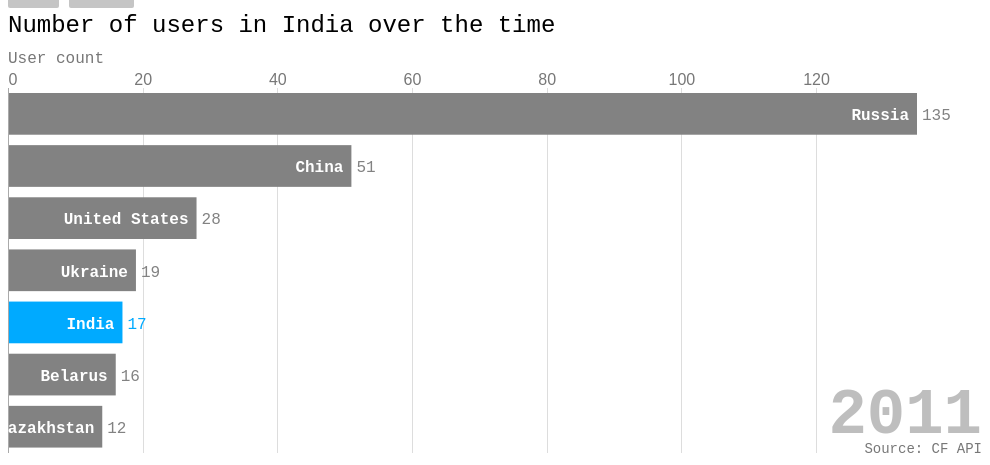
D3 v5 page, settled after 360 driven frames (6 s of simulated time); the page loaded 1 data file(s).


// ── script.js
let race_ticker;

let race_paused = false;

let isStarted = false;

function plotRace() {
  // Feel free to change or delete any of the code you see in this editor!
  var height = 450;
  var width = window.innerWidth - 50;
  var svg = d3
    .select("#race_chart")
    .attr("width", width)
    .attr("height", height);

  var tickDuration = 300;

  var top_n = 7;

  const margin = {
    top: 80,
    right: 0,
    bottom: 5,
    left: 0,
  };

  let barPadding = (height - (margin.bottom + margin.top)) / (top_n * 5);

  let title = svg
    .append("text")
    .attr("class", "title")
    .attr("y", 24)
    .html("Number of users in India over the time");

  let subTitle = svg
    .append("text")
    .attr("class", "subTitle")
    .attr("y", 55)
    .html("User count");

  let caption = svg
    .append("text")
    .attr("class", "caption")
    .attr("x", width)
    .attr("y", height - 5)
    .style("text-anchor", "end")
    .html("Source: CF API");

  let year = 2010;

  var Tooltip = d3
    .select("body")
    .append("div")
    .attr("id", "chirag")
    .style("position", "absolute")
    .style("z-index", "-1")
    .style("opacity", "0")
    .style("background", "rgba(240,240,240,0.9)")
    .style("padding", "10px")
    // .style("border", `2px solid black`)
    // .style("border-radius", `5px`)
    .style("color", `#262626`)
    .style("border-radius", `5px`)
    .style("box-shadow", `rgba(0, 0, 0, 0.24) 0px 3px 8px`)
    .text("a simple tooltip");

  d3.csv("data.csv").then(function (data) {
    //if (error) throw error;

    console.log(data);

    data.forEach((d) => {
      (d.value = +d.value),
        (d.lastValue = +d.lastValue),
        (d.value = isNaN(d.value) ? 0 : d.value),
        (d.year = +d.year),
        (d.colour = "#828282");
      if (d.name === "India") {
        d.colour = "#00aaff";
      }
    });

    // console.log(data);

    let yearSlice = data
      .filter((d) => d.year == year && !isNaN(d.value))
      .sort((a, b) => b.value - a.value)
      .slice(0, top_n);

    yearSlice.forEach((d, i) => (d.rank = i));

    console.log("yearSlice: ", yearSlice);

    let x = d3
      .scaleLinear()
      .domain([0, d3.max(yearSlice, (d) => d.value)])
      .range([margin.left, width - margin.right - 65]);

    let y = d3
      .scaleLinear()
      .domain([top_n, 0])
      .range([height - margin.bottom, margin.top]);

    let xAxis = d3
      .axisTop()
      .scale(x)
      .ticks(width > 500 ? 5 : 2)
      .tickSize(-(height - margin.top - margin.bottom))
      .tickFormat((d) => d3.format(",")(d));

    svg
      .append("g")
      .attr("class", "axis xAxis")
      .attr("transform", `translate(0, ${margin.top})`)
      .call(xAxis)
      .selectAll(".tick line")
      .classed("origin", (d) => d == 0);

    svg
      .selectAll("rect.bar")
      .data(yearSlice, (d) => d.name)
      .enter()
      .append("rect")
      .on("mouseover", function (d) {
        // alert("df");
        Tooltip.style("z-index", "1000")
          .transition()
          .ease(d3.easeLinear)
          .duration(100)
          .style("opacity", 1);
        let color = d.name === "India" ? "#00aaff" : "#828282";
        d3.select(this).style("fill", d3.color(color).darker());
      })
      .on("mousemove", function (d) {
        // let hr = Math.floor(data[i].duration / 60);
        // let min = data[i].duration % 60;
        let name = d.name;
        Tooltip.style("left", d3.mouse(this)[0] + "px")
          .style("color", "#4d4d4d")
          .style(
            "top",
            document.documentElement.scrollHeight -
              window.innerHeight +
              d3.mouse(this)[1] +
              -50 +
              "px"
          )
          .html((d) => {
            let color = name === "India" ? "#00aaff" : "#828282";
            return `<h3 style="margin-top:0px;margin-bottom:0px; color:${d3
              .color(color)
              .darker()}"><b>${name}</b></h3>`;
          });
      })
      .on("mouseleave", function (d) {
        let color = d.name === "India" ? "#00aaff" : "#828282";
        d3.select(this).style("fill", d3.color(color));
        Tooltip.style("z-index", "-1").style("opacity", 0);
      })
      .attr("class", "bar")
      .attr("x", x(0) + 1)
      .attr("width", (d) => Math.max(x(d.value) - x(0) - 1, 0))
      .attr("y", (d) => y(d.rank) + 5)
      .attr("height", y(1) - y(0) - barPadding)
      .style("fill", (d) => d.colour);

    svg
      .selectAll("text.label")
      .data(yearSlice, (d) => d.name)
      .enter()
      .append("text")
      .attr("class", "label")
      .style("cursor", "default")
      .attr("x", (d) => x(d.value) - 8)
      .attr("y", (d) => y(d.rank) + 5 + (y(1) - y(0)) / 2 + 1)
      .style("text-anchor", "end")
      .style("fill", "white")
      .html((d) => d.name);

    svg
      .selectAll("text.valueLabel")
      .data(yearSlice, (d) => d.name)
      .enter()
      .append("text")
      .attr("class", "valueLabel")
      .style("fill", (d) => d.colour)
      .attr("x", (d) => x(d.value) + 5)
      .attr("y", (d) => y(d.rank) + 5 + (y(1) - y(0)) / 2 + 1)
      .text((d) => d3.format(",.0f")(d.lastValue));

    let yearText = svg
      .append("text")
      .attr("class", "yearText")
      .attr("x", width - margin.right)
      .attr("y", height - 25)
      .style("text-anchor", "end")
      .html(~~year)
      .call(halo, 10);

    var call_back = (e) => {
      yearSlice = data
        .filter((d) => d.year == year && !isNaN(d.value))
        .sort((a, b) => b.value - a.value)
        .slice(0, top_n);

      yearSlice.forEach((d, i) => (d.rank = i));

      //console.log('IntervalYear: ', yearSlice);

      x.domain([0, d3.max(yearSlice, (d) => d.value)]);

      svg
        .select(".xAxis")
        .transition()
        .duration(tickDuration)
        .ease(d3.easeLinear)
        .call(xAxis);

      let bars = svg.selectAll(".bar").data(yearSlice, (d) => d.name);

      bars
        .enter()
        .append("rect")
        .attr("class", (d) => `bar ${d.name.replace(/\s/g, "_")}`)
        .attr("x", x(0) + 1)
        .attr("width", (d) => Math.max(x(d.value) - x(0) - 1, 0))
        .attr("y", (d) => y(top_n + 1) + 5)
        .attr("height", y(1) - y(0) - barPadding)
        .style("fill", (d) => d.colour)
        .on("mouseover", function (d) {
          // alert("df");
          Tooltip.style("z-index", "1000")
            .transition()
            .ease(d3.easeLinear)
            .duration(100)
            .style("opacity", 1);
          let color = d.name === "India" ? "#00aaff" : "#828282";
          d3.select(this).style("fill", d3.color(color).darker());
        })
        .on("mousemove", function (d) {
          // let hr = Math.floor(data[i].duration / 60);
          // let min = data[i].duration % 60;
          let name = d.name;
          //   console.log(
          //     document.documentElement.scrollHeight,
          //     window.innerHeight,
          //       d3.mouse(this)[1],
          //     document.documentElement.scrollHeight -
          //         window.innerHeight +
          //         d3.mouse(this)[1] +
          //         -50
          //   );
          Tooltip.style("left", d3.mouse(this)[0] + 0 + "px")
            .style("color", "#4d4d4d")
            .style(
              "top",
              document.documentElement.scrollHeight -
                window.innerHeight +
                d3.mouse(this)[1] +
                -50 +
                "px"
            )
            .html((d) => {
              let color = name === "India" ? "#00aaff" : "#828282";
              return `<h3 style="margin-top:0px;margin-bottom:0px; color:${d3
                .color(color)
                .darker()}"><b>${name}</b></h3>`;
            });
        })
        .on("mouseleave", function (d) {
          let color = d.name === "India" ? "#00aaff" : "#828282";
          d3.select(this).style("fill", d3.color(color));
          Tooltip.style("z-index", "-1").style("opacity", 0);
        })

        .transition()
        .duration(tickDuration)
        .ease(d3.easeLinear)
        .attr("y", (d) => y(d.rank) + 5);

      bars
        .transition()
        .duration(tickDuration)
        .ease(d3.easeLinear)
        .attr("width", (d) => Math.max(x(d.value) - x(0) - 1, 0))
        .attr("y", (d) => y(d.rank) + 5);

      bars
        .exit()
        .transition()
        .duration(tickDuration)
        .ease(d3.easeLinear)
        .attr("width", (d) => Math.max(x(d.value) - x(0) - 1, 0))
        .attr("y", (d) => y(top_n + 1) + 5)
        .remove();

      let labels = svg.selectAll(".label").data(yearSlice, (d) => d.name);

      labels
        .enter()
        .append("text")
        .attr("class", "label")
        .attr("x", (d) => x(d.value) - 8)
        .attr("y", (d) => y(top_n + 1) + 5 + (y(1) - y(0)) / 2)
        .style("text-anchor", "end")
        .style("fill", "white")
        .style("cursor", "default")
        .html((d) => d.name)
        .transition()
        .duration(tickDuration)
        .ease(d3.easeLinear)
        .attr("y", (d) => y(d.rank) + 5 + (y(1) - y(0)) / 2 + 1);

      labels
        .transition()
        .duration(tickDuration)
        .ease(d3.easeLinear)
        .attr("x", (d) => x(d.value) - 8)
        .attr("y", (d) => y(d.rank) + 5 + (y(1) - y(0)) / 2 + 1);

      labels
        .exit()
        .transition()
        .duration(tickDuration)
        .ease(d3.easeLinear)
        .attr("x", (d) => x(d.value) - 8)
        .attr("y", (d) => y(top_n + 1) + 5)
        .remove();

      let valueLabels = svg
        .selectAll(".valueLabel")
        .data(yearSlice, (d) => d.name);

      valueLabels
        .enter()
        .append("text")
        .attr("class", "valueLabel")
        .attr("x", (d) => x(d.value) + 5)
        .attr("y", (d) => y(top_n + 1) + 5)
        .style("fill", (d) => d.colour)

        .text((d) => d3.format(",.0f")(d.lastValue))
        .transition()
        .duration(tickDuration)
        .ease(d3.easeLinear)
        .attr("y", (d) => y(d.rank) + 5 + (y(1) - y(0)) / 2 + 1);

      valueLabels
        .transition()
        .duration(tickDuration)
        .ease(d3.easeLinear)
        .attr("x", (d) => x(d.value) + 5)
        .attr("y", (d) => y(d.rank) + 5 + (y(1) - y(0)) / 2 + 1)
        .tween("text", function (d) {
          let i = d3.interpolateRound(d.lastValue, d.value);
          return function (t) {
            this.textContent = d3.format(",")(i(t));
          };
        });

      valueLabels
        .exit()
        .transition()
        .duration(tickDuration)
        .ease(d3.easeLinear)
        .attr("x", (d) => x(d.value) + 5)
        .attr("y", (d) => y(top_n + 1) + 5)
        .remove();

      yearText.html(~~year);

      if (year == 2023.3) {
        race_ticker.stop();
        // race_ticker = null;
        race_paused = false;
      }
      year = d3.format(".1f")(+year + 0.1);
    };
    race_ticker = d3.interval(call_back, tickDuration);

    function abcd(event) {
      event.preventDefault();
      // alert("1 " + String(race_paused));
      if (race_paused === true) {
        race_ticker = d3.interval(call_back, tickDuration);
        race_paused = false;
        return;
      }
      race_ticker.stop();
      race_paused = false;
      race_ticker = undefined;
      butt.removeEventListener("click", abcd);
      d3.select("#chirag").style("z-index", "-1").style("opacity", 0);
      d3.select("#race_chart").selectAll("*").remove();
      plotRace();
    }

    var butt = document.getElementById("race_button");
    butt.addEventListener("click", abcd);
  });

  const halo = function (text, strokeWidth) {
    text
      .select(function () {
        return this.parentNode.insertBefore(this.cloneNode(true), this);
      })
      .style("fill", "#ffffff")
      .style("stroke", "#ffffff")
      .style("stroke-width", strokeWidth)
      .style("stroke-linejoin", "round")
      .style("opacity", 1);
  };

  // if (isStarted === false) {
  //   isStarted = true;
  //   if (race_paused) return;
  //   race_ticker.stop();
  //   race_paused = true;
  //   d3.select("#chirag").style("z-index", "-1").style("opacity", 0);
  // }
  // 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
}
plotRace();

// pause_race();
// function pause_race() {}

document
  .getElementById("pause_button")
  .addEventListener("click", function (event) {
    event.preventDefault();
    // pause_race();
    if (race_paused) return;
    race_ticker.stop();
    race_paused = true;
    d3.select("#chirag").style("z-index", "-1").style("opacity", 0);
    // alert(race_paused);
    // d3.select("#race_chart").selectAll("*").remove();
    // plotRace();
  });


### data: data.csv
name, value, lastValue, year
China, 3, 0, 2010
United States, 3, 0, 2010
Belarus, 0, 0, 2010
Japan, 0, 0, 2010
Poland, 0, 0, 2010
South Korea, 0, 0, 2010
Ukraine, 1, 0, 2010
Switzerland, 0, 0, 2010
Taiwan, 0, 0, 2010
Hong Kong, 0, 0, 2010
Russia, 9, 0, 2010
Canada, 0, 0, 2010
Hungary, 0, 0, 2010
South Africa, 0, 0, 2010
Croatia, 0, 0, 2010
Netherlands, 1, 0, 2010
Kazakhstan, 0, 0, 2010
Latvia, 0, 0, 2010
Antarctica, 0, 0, 2010
Australia, 0, 0, 2010
Singapore, 0, 0, 2010
Serbia, 0, 0, 2010
Italy, 0, 0, 2010
Iran, 0, 0, 2010
Sweden, 0, 0, 2010
Germany, 1, 0, 2010
Indonesia, 0, 0, 2010
Vietnam, 0, 0, 2010
Israel, 0, 0, 2010
Malaysia, 0, 0, 2010
India, 0, 0, 2010
Kyrgyzstan, 0, 0, 2010
Romania, 0, 0, 2010
Bulgaria, 0, 0, 2010
Norway, 0, 0, 2010
Thailand, 0, 0, 2010
North Korea, 0, 0, 2010
Cyprus, 0, 0, 2010
Brazil, 0, 0, 2010
Lithuania, 0, 0, 2010
United Kingdom, 1, 0, 2010
France, 0, 0, 2010
Kiribati, 0, 0, 2010
Slovakia, 0, 0, 2010
United Arab Emirates, 0, 0, 2010
Tajikistan, 0, 0, 2010
Armenia, 0, 0, 2010
Argentina, 0, 0, 2010
Estonia, 0, 0, 2010
Philippines, 0, 0, 2010
Cuba, 0, 0, 2010
Georgia, 0, 0, 2010
Portugal, 0, 0, 2010
Spain, 0, 0, 2010
Vatican, 0, 0, 2010
Syria, 0, 0, 2010
Slovenia, 0, 0, 2010
Egypt, 0, 0, 2010
Bhutan, 0, 0, 2010
Czechia, 0, 0, 2010
... 26,472 more rows